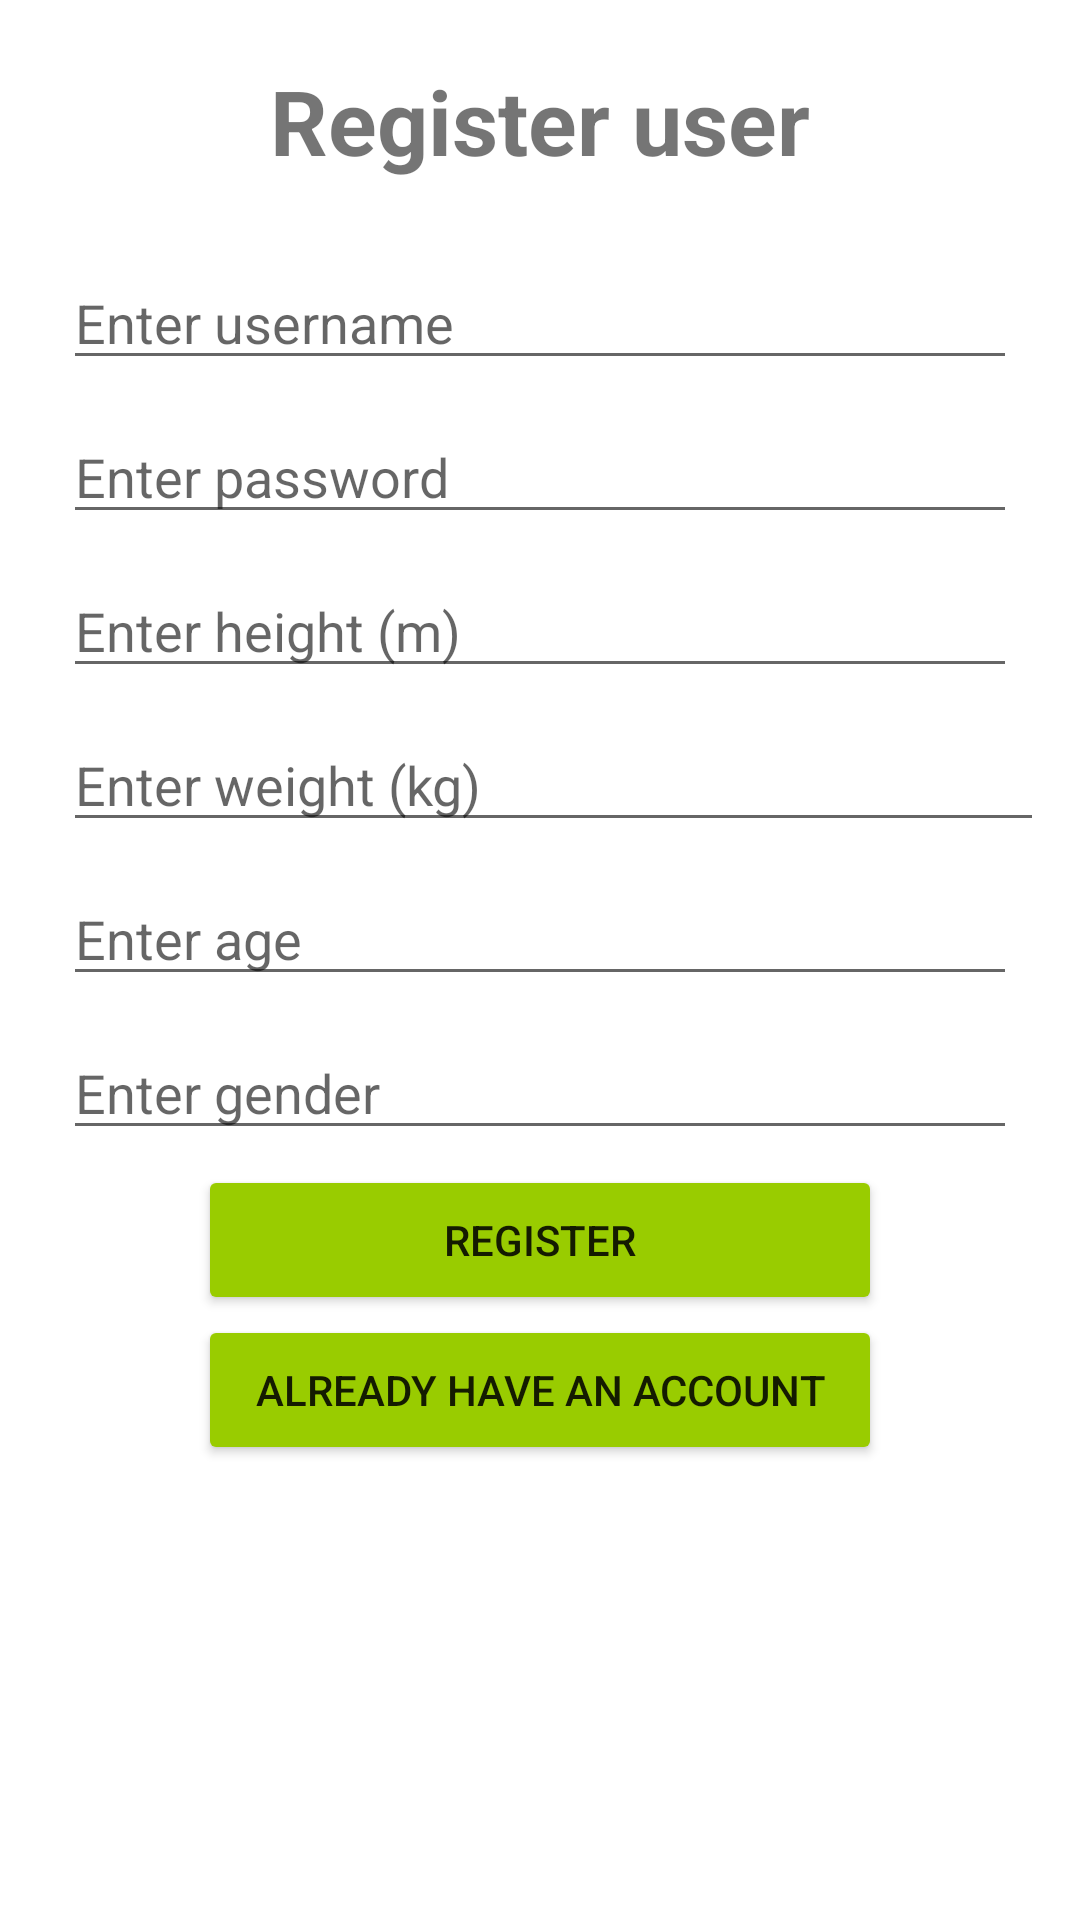

The Android layout XML behind this screen, and the referenced resources:
<!-- AndroidManifest.xml: application theme Theme.OTM -->
<!-- res/layout/activity_register.xml -->
<?xml version="1.0" encoding="utf-8"?>
<LinearLayout xmlns:android="http://schemas.android.com/apk/res/android"
    android:layout_width="fill_parent"
    android:layout_height="fill_parent"
    android:orientation="vertical"
    android:paddingLeft="16dp"
    android:paddingRight="16dp">

    

    <TextView
        android:layout_width="match_parent"
        android:layout_height="wrap_content"
        android:layout_margin="20sp"
        android:text="Register user"
        android:textAlignment="center"
        android:textSize="30sp"
        android:textStyle="bold" />

    <EditText
        android:id="@+id/userName"
        android:layout_width="match_parent"
        android:layout_height="wrap_content"
        android:layout_margin="5sp"
        android:gravity="center_vertical"
        android:hint="Enter username" />

    <EditText
        android:id="@+id/password"
        android:layout_width="match_parent"
        android:layout_height="wrap_content"
        android:layout_margin="5sp"
        android:gravity="center_vertical"
        android:hint="Enter password"
        android:inputType="textPassword" />

    <EditText
        android:id="@+id/userHeight"
        android:layout_width="match_parent"
        android:layout_height="wrap_content"
        android:layout_margin="5sp"
        android:gravity="center_vertical"
        android:hint="Enter height (m)"
        android:inputType="number" />

    <EditText
        android:id="@+id/userWeight"
        android:layout_width="423dp"
        android:layout_height="wrap_content"
        android:layout_margin="5sp"
        android:gravity="center_vertical"
        android:hint="Enter weight (kg)"
        android:inputType="numberDecimal" />

    <EditText
        android:id="@+id/userAge"
        android:layout_width="match_parent"
        android:layout_height="wrap_content"
        android:layout_margin="5sp"
        android:gravity="center_vertical"
        android:hint="Enter age"
        android:inputType="number" />

    <EditText
        android:id="@+id/gender"
        android:layout_width="match_parent"
        android:layout_height="wrap_content"
        android:layout_margin="5sp"
        android:gravity="center_vertical"
        android:hint="Enter gender"
        />

    <Button
        android:id="@+id/register"
        android:layout_width="match_parent"
        android:layout_height="50sp"
        android:layout_gravity="center_horizontal"
        android:layout_marginHorizontal="50sp"
        android:backgroundTint="@android:color/holo_green_light"
        android:text="Register" />

    <Button
        android:id="@+id/login"
        android:layout_width="match_parent"
        android:layout_height="50sp"
        android:layout_gravity="center_horizontal"
        android:layout_marginHorizontal="50sp"
        android:backgroundTint="@android:color/holo_green_light"
        android:text="Already have an account" />


</LinearLayout>
<!-- resources referenced by this layout -->
<resources>
  <style name="Theme.OTM" parent="Theme.MaterialComponents.DayNight.DarkActionBar">
          
          <item name="colorPrimary">@color/purple_500</item>
          <item name="colorPrimaryVariant">@color/purple_700</item>
          <item name="colorOnPrimary">@color/white</item>
          
          <item name="colorSecondary">@color/teal_200</item>
          <item name="colorSecondaryVariant">@color/teal_700</item>
          <item name="colorOnSecondary">@color/black</item>
          
          <item name="android:statusBarColor" tools:targetApi="l">?attr/colorPrimaryVariant</item>
          
      </style>
  <!-- not gathered from this repository: default colours our renderer supplied (Android Studio template values) -->
  <color name="purple_500">#FF6200EE</color>
  <color name="purple_700">#FF3700B3</color>
  <color name="teal_200">#FF03DAC5</color>
  <color name="teal_700">#FF018786</color>
  <color name="black">#FF000000</color>
  <color name="white">#FFFFFFFF</color>
</resources>
